2-way image classification set "code" from GitHub (robingagpanan/CMSC190_RPGagpanan); label vocabulary: formal, informal.

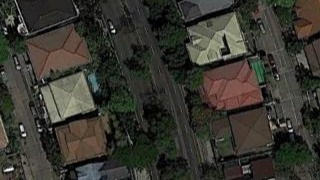
Label: formal

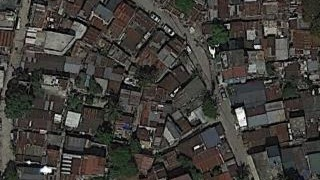
Label: informal

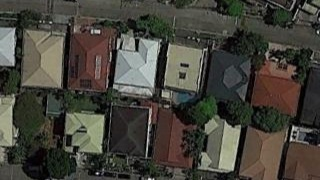
Label: formal

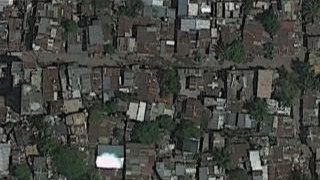
Label: informal

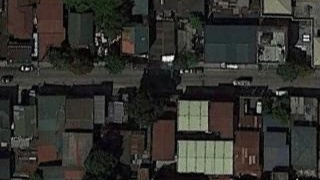
Label: formal

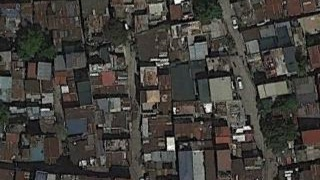
Label: informal
